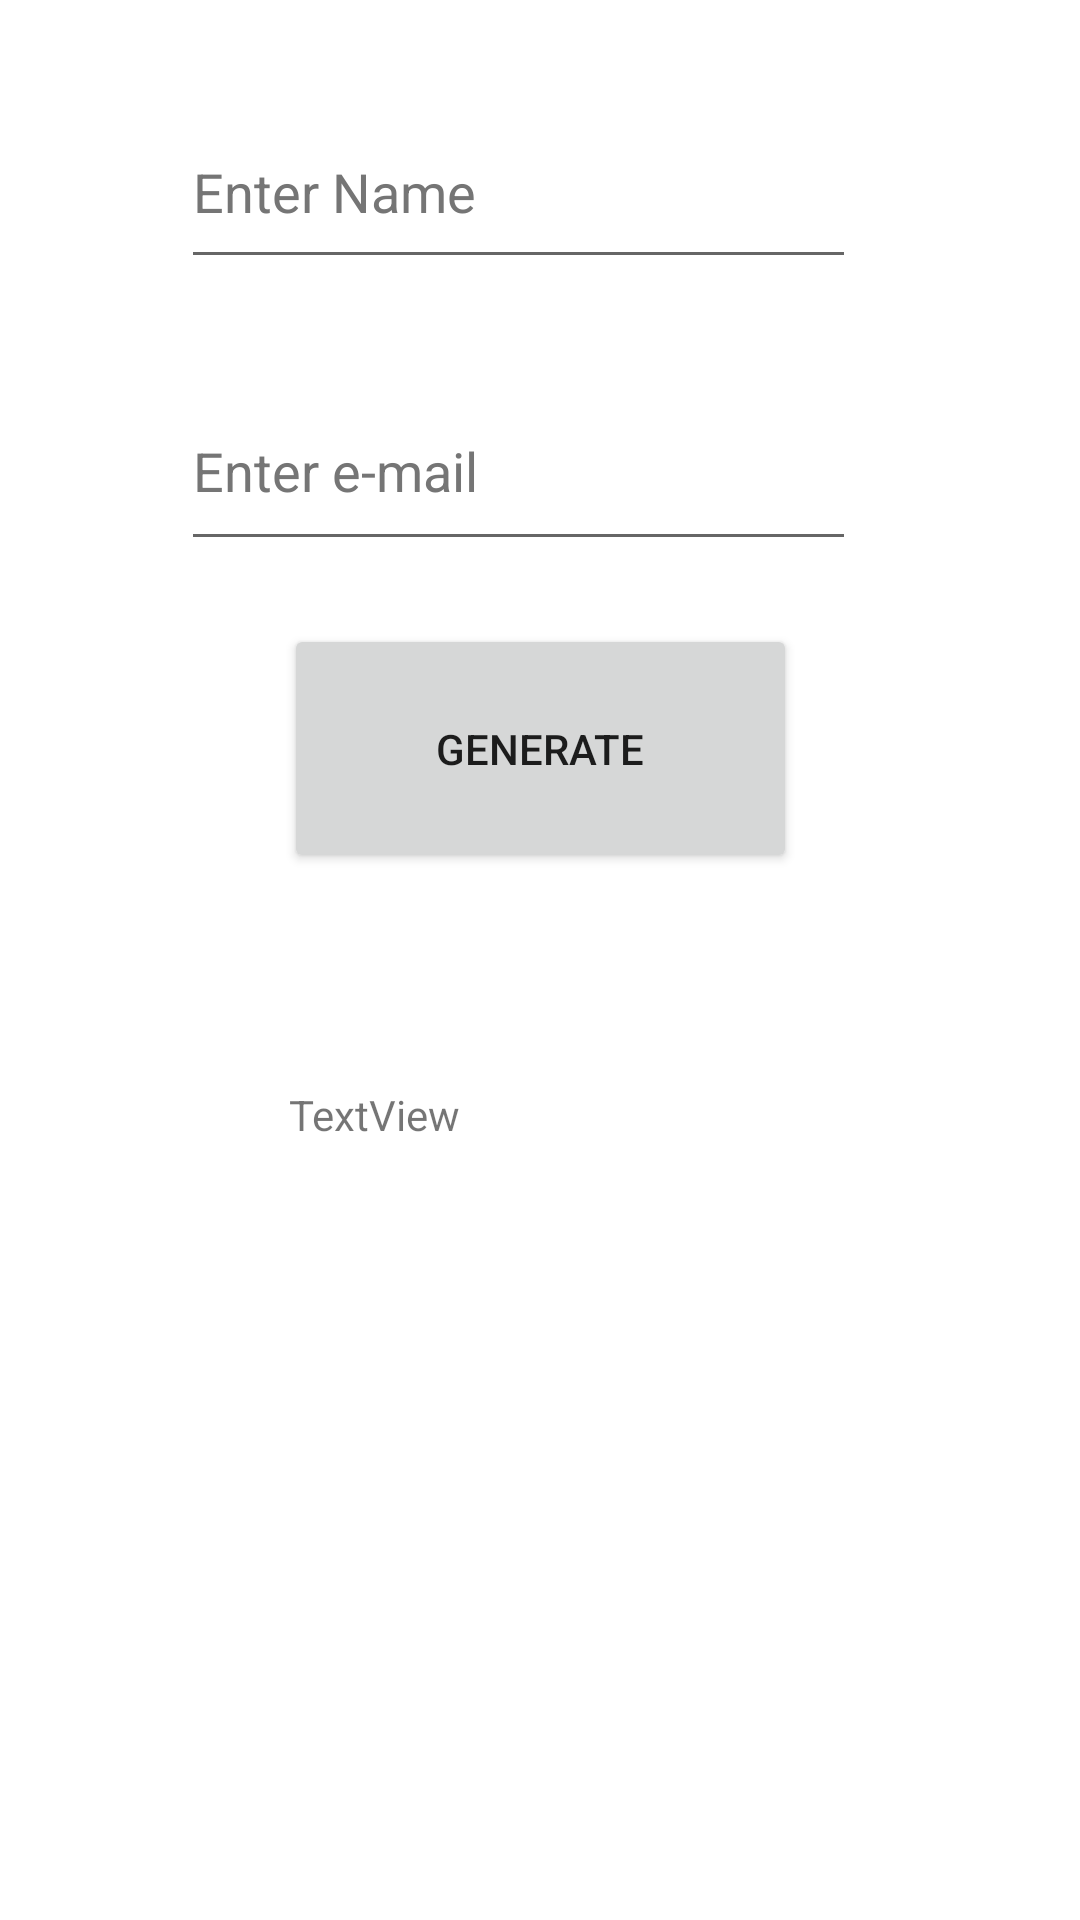

Write the Android layout XML for this screen, with the resource values it uses.
<!-- AndroidManifest.xml: application theme Theme.HW1_HectorBuelna -->
<!-- res/layout/activity_ccoupons.xml -->
<?xml version="1.0" encoding="utf-8"?>
<androidx.constraintlayout.widget.ConstraintLayout xmlns:android="http://schemas.android.com/apk/res/android"
    xmlns:app="http://schemas.android.com/apk/res-auto"
    xmlns:tools="http://schemas.android.com/tools"
    android:layout_width="match_parent"
    android:layout_height="match_parent"
    tools:context=".Coupons">

    <EditText
        android:id="@+id/fnamec"
        android:layout_width="225dp"
        android:layout_height="61dp"
        android:layout_marginTop="32dp"
        android:autofillHints=""
        android:ems="10"
        android:hint="@string/enter_name"
        android:inputType="textPersonName"
        android:textColorHint="#757575"
        app:layout_constraintEnd_toEndOf="parent"
        app:layout_constraintHorizontal_bias="0.446"
        app:layout_constraintStart_toStartOf="parent"
        app:layout_constraintTop_toTopOf="parent"
        tools:ignore="DuplicateSpeakableTextCheck" />

    <EditText
        android:id="@+id/lnamec"
        android:layout_width="225dp"
        android:layout_height="63dp"
        android:layout_marginTop="124dp"
        android:autofillHints=""
        android:ems="10"
        android:hint="@string/enter_email"
        android:inputType="textPersonName"
        android:textColorHint="#757575"
        app:layout_constraintEnd_toEndOf="parent"
        app:layout_constraintHorizontal_bias="0.446"
        app:layout_constraintStart_toStartOf="parent"
        app:layout_constraintTop_toTopOf="parent" />

    <Button
        android:id="@+id/button3"
        android:layout_width="171dp"
        android:layout_height="83dp"
        android:layout_marginTop="208dp"
        android:text="@string/generate"
        app:layout_constraintEnd_toEndOf="parent"
        app:layout_constraintStart_toStartOf="parent"
        app:layout_constraintTop_toTopOf="parent" />

    <TextView
        android:id="@+id/textView3"
        android:layout_width="152dp"
        android:layout_height="42dp"
        android:layout_marginBottom="236dp"
        android:text="@string/ctextview"
        app:layout_constraintBottom_toBottomOf="parent"
        app:layout_constraintEnd_toEndOf="parent"
        app:layout_constraintHorizontal_bias="0.463"
        app:layout_constraintStart_toStartOf="parent" />

</androidx.constraintlayout.widget.ConstraintLayout>
<!-- resources referenced by this layout -->
<resources>
  <string name="ctextview">TextView</string>
  <string name="enter_email">Enter e-mail</string>
  <string name="enter_name">Enter Name</string>
  <string name="generate">Generate</string>
  <style name="Theme.HW1_HectorBuelna" parent="Theme.MaterialComponents.DayNight.DarkActionBar">
          
          <item name="colorPrimary">@color/purple_500</item>
          <item name="colorPrimaryVariant">@color/purple_700</item>
          <item name="colorOnPrimary">@color/white</item>
          
          <item name="colorSecondary">@color/teal_200</item>
          <item name="colorSecondaryVariant">@color/teal_700</item>
          <item name="colorOnSecondary">@color/black</item>
          
          <item name="android:statusBarColor">?attr/colorPrimaryVariant</item>
          
      </style>
  <!-- not gathered from this repository: default colours our renderer supplied (Android Studio template values) -->
  <color name="purple_500">#FF6200EE</color>
  <color name="purple_700">#FF3700B3</color>
  <color name="teal_200">#FF03DAC5</color>
  <color name="teal_700">#FF018786</color>
  <color name="black">#FF000000</color>
  <color name="white">#FFFFFFFF</color>
</resources>
